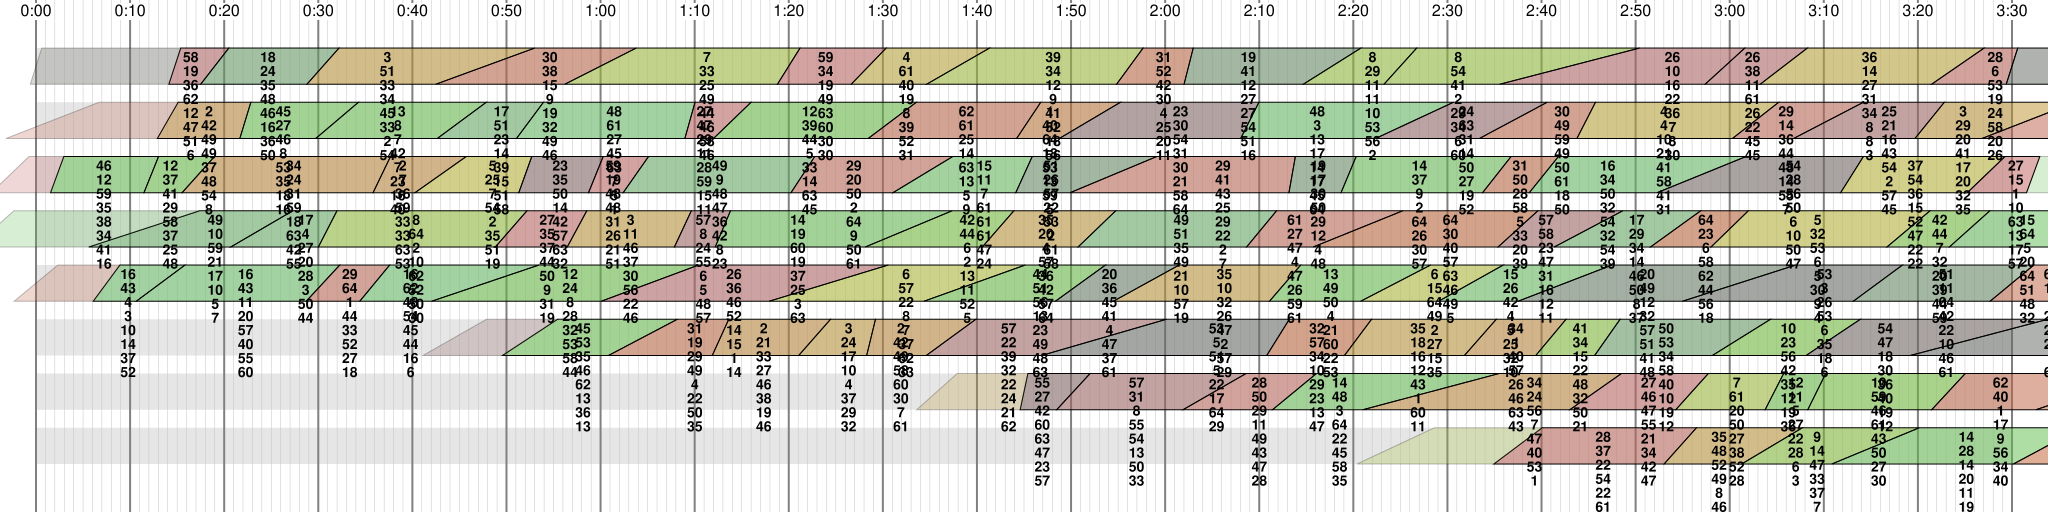

The table this chart was drawn from, first rows:
Track, Start, Length, FadeIn, FadeOut", P1, P2, P3, P4, P5, P6, 76, P8
1, 14.12, 6.38, 1.26, 2.99, 58, 19, 36, 62, 12, 47, 51, 6
1, 17.50, 14.70, 2.99, 3.41, 18, 24, 35, 48, 46, 16, 36, 50
1, 28.79, 24.22, 3.41, 10.53, 3, 51, 33, 34, 45, 33, 2, 54
1, 42.49, 21.31, 10.53, 7.60, 30, 38, 15, 9, 19, 32, 49, 46
1, 56.20, 25.00, 7.60, 2.40, 7, 33, 25, 49, 44, 46, 58, 46
1, 78.80, 11.56, 2.40, 3.72, 59, 34, 19, 49, 63, 60, 30, 30
1, 86.64, 14.71, 3.72, 6.69, 4, 61, 40, 19, 8, 39, 52, 31
1, 94.65, 23.01, 6.69, 2.82, 39, 34, 12, 9, 41, 52, 18, 56
1, 114.8, 8.15, 2.82, 0.98, 31, 52, 42, 30, 4, 25, 20, 11
1, 122, 18.80, 0.98, 6.13, 19, 41, 12, 27, 27, 54, 51, 16
1, 134.7, 12.05, 6.13, 3.48, 8, 29, 11, 11, 10, 53, 56, 2
1, 143.3, 27.18, 3.48, 14.88, 8, 54, 41, 2, 29, 34, 6, 60
1, 155.6, 26.05, 14.88, 4.23, 26, 10, 16, 22, 36, 7, 8, 30
1, 177.4, 10.87, 4.23, 5.02, 26, 38, 11, 61, 26, 22, 45, 45
1, 183.2, 23.80, 5.02, 5.59, 36, 14, 27, 31, 34, 8, 8, 3
1, 201.5, 9.16, 5.59, 1.22, 28, 6, 53, 19, 24, 58, 20, 26
1, 209.4, 15.99, 1.22, 1.26, 21, 42, 50, 23, 55, 17, 28, 40
2, 12.89, 9.95, 2.22, 1.17, 2, 42, 49, 49, 37, 48, 54, 8
2, 21.66, 12.61, 1.17, 4.54, 45, 27, 46, 8, 53, 35, 18, 16
2, 29.73, 18.13, 4.54, 5.21, 13, 8, 7, 42, 7, 23, 16, 40
2, 42.64, 11.29, 5.21, 2.87, 17, 51, 23, 14, 39, 15, 51, 58
2, 51.07, 18.97, 2.87, 1.08, 48, 61, 27, 45, 63, 7, 5, 1
2, 68.96, 7.04, 1.08, 3.99, 27, 47, 29, 11, 28, 59, 15, 11
2, 72.00, 21.56, 3.99, 5.12, 12, 39, 44, 5, 33, 14, 63, 45
2, 88.44, 18.34, 5.12, 2.57, 62, 61, 25, 14, 63, 13, 5, 9
2, 104.2, 11.03, 2.57, 6.50, 1, 40, 64, 18, 53, 13, 59, 5
2, 108.8, 21.22, 6.50, 1.94, 23, 30, 54, 31, 30, 21, 58, 64
2, 128, 22.61, 1.94, 8.29, 48, 3, 13, 17, 14, 17, 45, 64
2, 142.4, 18.25, 8.29, 7.21, 24, 63, 31, 14, 50, 27, 19, 52
2, 153.4, 12.34, 7.21, 1.97, 30, 49, 59, 49, 50, 61, 18, 50
2, 163.8, 21.45, 1.97, 4.92, 4, 4, 10, 21, 41, 58, 41, 31
2, 180.3, 13.92, 4.92, 7.42, 29, 14, 36, 44, 48, 14, 55, 7
2, 186.8, 16.02, 7.42, 3.12, 25, 21, 16, 43, 54, 2, 57, 45
2, 199.7, 17.01, 3.12, 9.91, 3, 29, 20, 41, 17, 20, 32, 35
2, 206.8, 18.31, 9.91, 2.22, 29, 7, 28, 17, 26, 52, 21, 47
3, 1.54, 11.48, 1.41, 1.55, 46, 12, 59, 35, 38, 34, 41, 16
3, 11.47, 7.50, 1.55, 3.45, 12, 37, 41, 29, 58, 37, 25, 48
3, 15.52, 22.15, 3.45, 1.86, 34, 24, 31, 59, 18, 63, 42, 55
3, 35.82, 9.91, 1.86, 5.46, 2, 7, 36, 59, 33, 33, 63, 53
3, 40.27, 12.42, 5.46, 1.38, 5, 25, 7, 54, 2, 35, 51, 19
3, 51.31, 8.97, 1.38, 1.56, 23, 35, 50, 14, 42, 57, 63, 32
3, 58.72, 6.38, 1.56, 2.70, 59, 19, 48, 48, 31, 26, 21, 51
3, 62.40, 20.36, 2.70, 2.53, 49, 9, 48, 47, 36, 42, 8, 23
3, 80.23, 17.20, 2.53, 6.37, 29, 20, 50, 2, 64, 9, 50, 61
3, 91.07, 14.81, 6.37, 1.75, 15, 11, 7, 61, 61, 61, 47, 24
3, 104.1, 14.99, 1.75, 9.23, 51, 26, 57, 22, 53, 2, 61, 58
3, 109.9, 23.96, 9.23, 0.68, 29, 41, 43, 25, 29, 22, 2, 7
3, 133.2, 7.15, 0.68, 1.61, 19, 17, 30, 50, 29, 12, 4, 48
3, 138.7, 18.07, 1.61, 3.03, 14, 37, 9, 2, 64, 26, 30, 57
3, 153.7, 8.07, 3.03, 3.10, 31, 50, 28, 58, 5, 33, 20, 39
3, 158.7, 23.04, 3.10, 9.47, 16, 34, 50, 32, 54, 32, 54, 39
3, 172.3, 21.95, 9.47, 2.43, 54, 28, 56, 50, 6, 10, 50, 47
3, 191.8, 17.47, 2.43, 4.02, 37, 54, 36, 15, 52, 47, 22, 22
3, 205.2, 7.71, 4.02, 1.41, 27, 15, 1, 10, 63, 13, 17, 57
4, 5.60, 21.70, 11.80, 6.61, 49, 10, 59, 21, 17, 10, 5, 7
4, 20.70, 11.29, 6.61, 1.98, 17, 4, 27, 20, 28, 3, 50, 44
4, 30.01, 22.17, 1.98, 3.36, 8, 64, 2, 10, 62, 52, 50, 30
4, 48.82, 9.72, 3.36, 2.08, 27, 35, 37, 44, 50, 9, 31, 19
4, 56.46, 13.19, 2.08, 1.80, 3, 11, 46, 37, 30, 56, 22, 46
4, 67.85, 5.96, 1.80, 1.62, 57, 8, 24, 55, 6, 5, 48, 57
... 84 more rows
